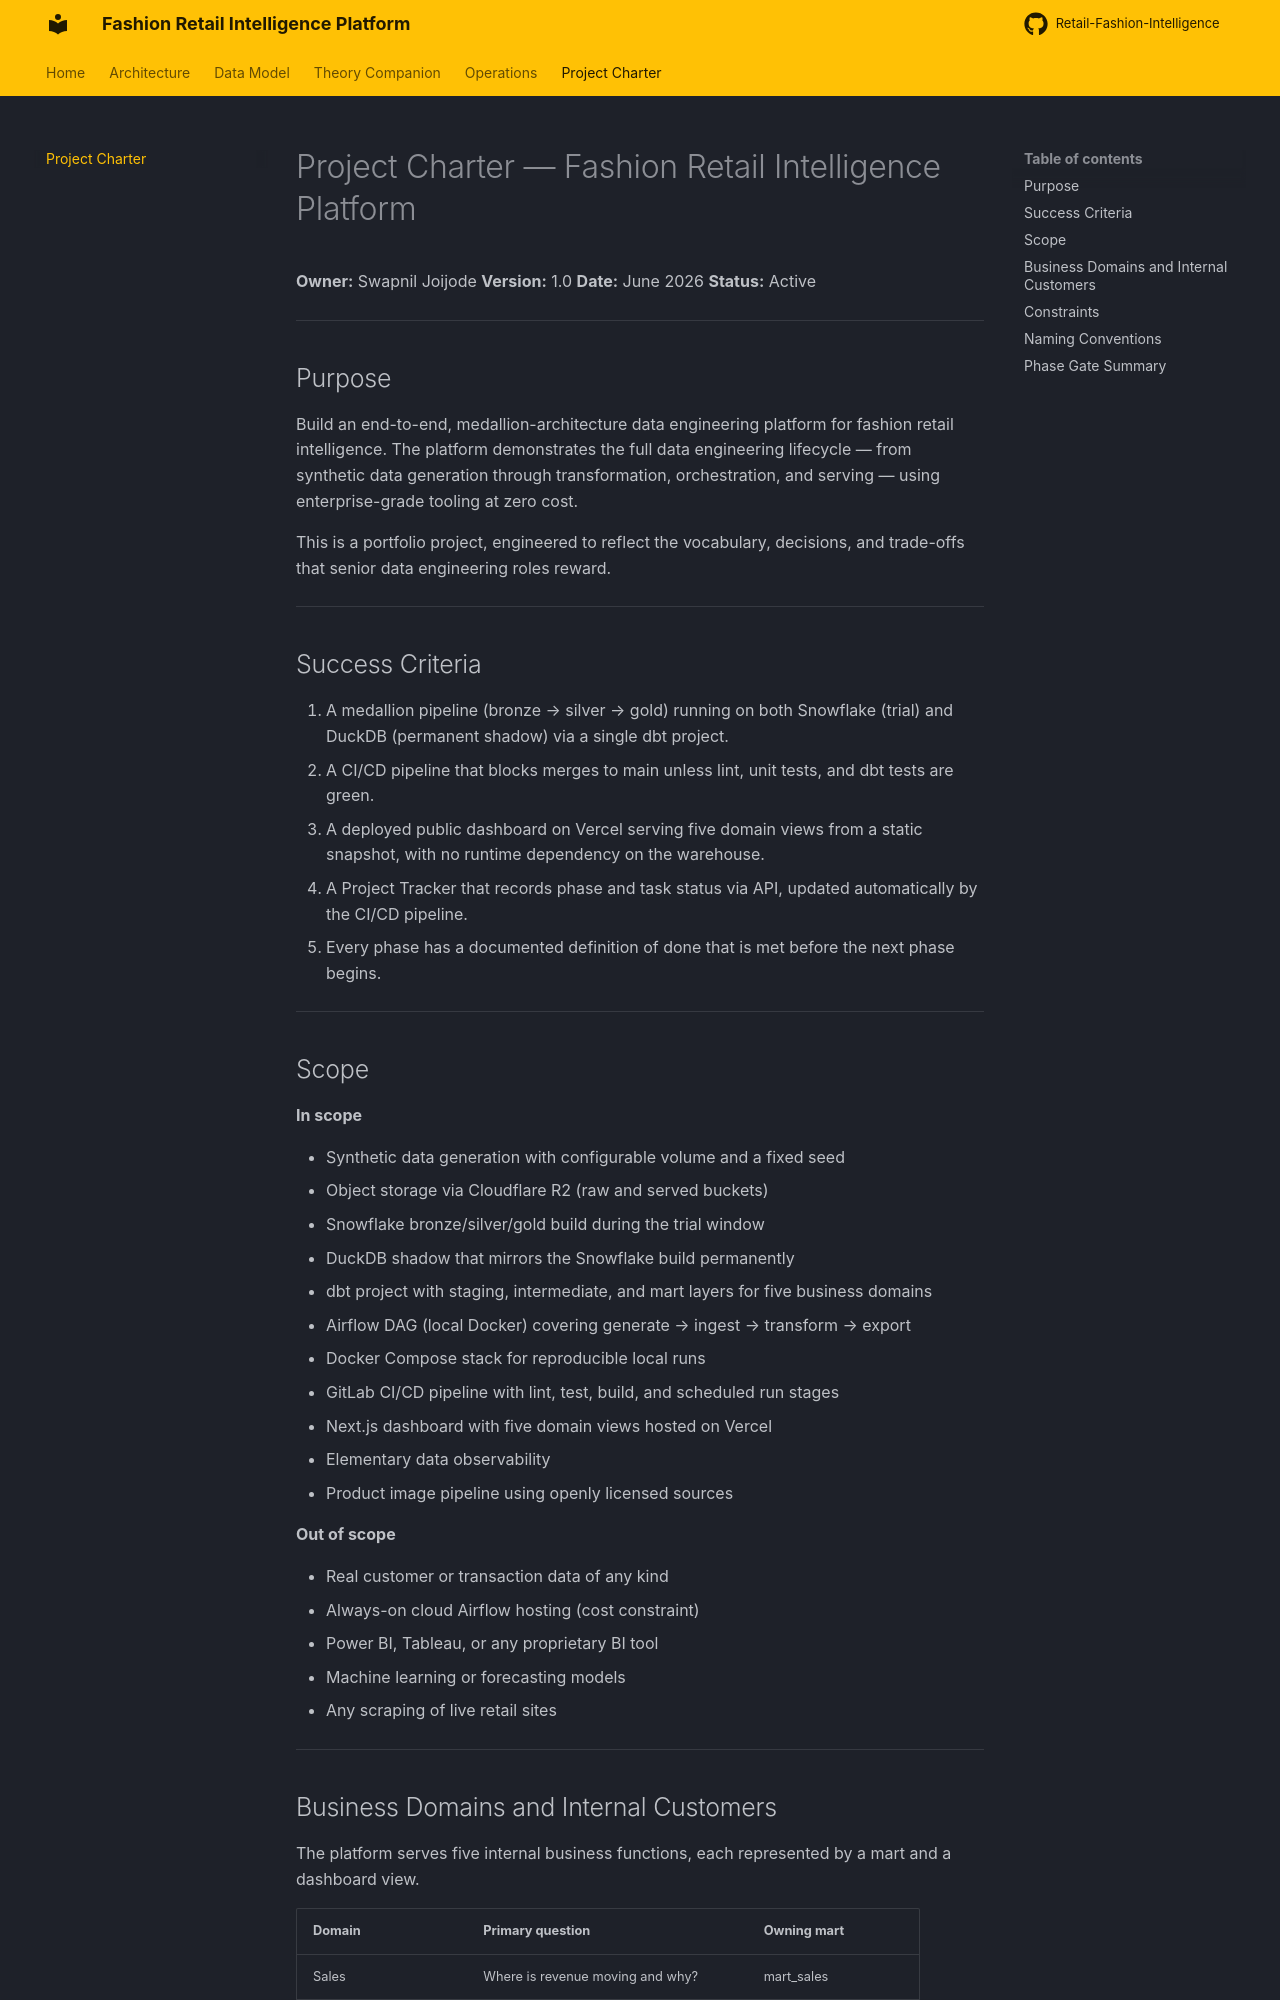

repository: swapniljoijode/Retail-Fashion-Intelligence · page: charter/index.html · generator: mkdocs

# Project Charter — Fashion Retail Intelligence Platform

**Owner:** Swapnil Joijode
**Version:** 1.0
**Date:** June 2026
**Status:** Active

---

## Purpose

Build an end-to-end, medallion-architecture data engineering platform for fashion retail intelligence. The platform demonstrates the full data engineering lifecycle — from synthetic data generation through transformation, orchestration, and serving — using enterprise-grade tooling at zero cost.

This is a portfolio project, engineered to reflect the vocabulary, decisions, and trade-offs that senior data engineering roles reward.

---

## Success Criteria

1. A medallion pipeline (bronze → silver → gold) running on both Snowflake (trial) and DuckDB (permanent shadow) via a single dbt project.
2. A CI/CD pipeline that blocks merges to main unless lint, unit tests, and dbt tests are green.
3. A deployed public dashboard on Vercel serving five domain views from a static snapshot, with no runtime dependency on the warehouse.
4. A Project Tracker that records phase and task status via API, updated automatically by the CI/CD pipeline.
5. Every phase has a documented definition of done that is met before the next phase begins.

---

## Scope

**In scope**

- Synthetic data generation with configurable volume and a fixed seed
- Object storage via Cloudflare R2 (raw and served buckets)
- Snowflake bronze/silver/gold build during the trial window
- DuckDB shadow that mirrors the Snowflake build permanently
- dbt project with staging, intermediate, and mart layers for five business domains
- Airflow DAG (local Docker) covering generate → ingest → transform → export
- Docker Compose stack for reproducible local runs
- GitLab CI/CD pipeline with lint, test, build, and scheduled run stages
- Next.js dashboard with five domain views hosted on Vercel
- Elementary data observability
- Product image pipeline using openly licensed sources

**Out of scope**

- Real customer or transaction data of any kind
- Always-on cloud Airflow hosting (cost constraint)
- Power BI, Tableau, or any proprietary BI tool
- Machine learning or forecasting models
- Any scraping of live retail sites

---
